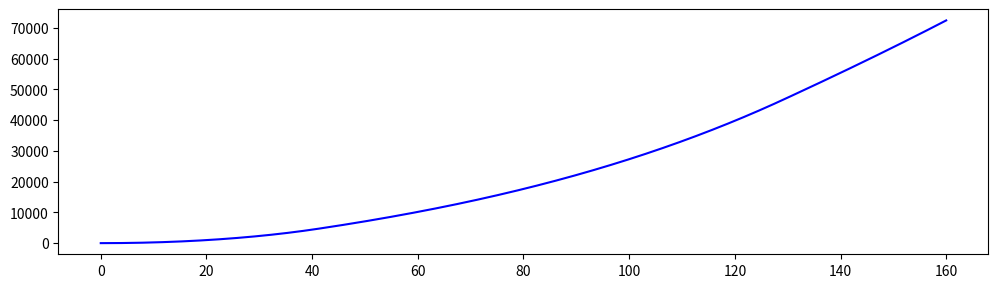

Python code for this plot: (Note: this script raises an exception after producing the figure.)
import json

import numpy as np
import matplotlib.pyplot as plt

# Константы для планеты Кербин
G = 6.67430e-11  # Гравитационная постоянная, м^3/(кг*с^2)
M_kerbin = 5.2915793e22  # Масса Кербина, кг
R_kerbin = 600000  # Радиус Кербина, м

g0 = G * M_kerbin / R_kerbin**2  # Ускорение свободного падения на поверхности Кербина, м/с^2

# Атмосферные параметры для Кербина
rho0 = 1.225  # Плотность воздуха на уровне моря, кг/м^3
H = 70000  # Скорректированная высота атмосферы, м
Cd = 0.5  # Коэффициент сопротивления
A = 5  # Площадь поперечного сечения ракеты, м^2 (увеличена для увеличения сопротивления)

# Параметры ракеты
stages = [
    # 1-я ступень: 4 турбоускорителя "Молот"
    {"wet_mass": 20000, "fuel_mass": 12000, "thrust": 900000, "burn_time": 41},  # Увеличена тяга
    # 2-я ступень: 3 топливных бака "FL-T400" и ЖРД "Аертлявый"
    {"wet_mass": 9500, "fuel_mass": 5000, "thrust": 450000, "burn_time": 88},  # Увеличена тяга
    # 3-я ступень: 1 топливный бак "FL-T400", ЖРД "Терьер", командный отсек "МК1"
    {"wet_mass": 3000, "fuel_mass": 1500, "thrust": 70000, "burn_time": 31}
]

# Временные параметры
dt = 0.01  # Шаг интегрирования, с
T_total = sum(stage["burn_time"] for stage in stages)  # Общее время моделирования, с
time = np.arange(0, T_total, dt)

# Ограничения
rho_min = 1e-6  # Минимальная плотность воздуха

# Уравнения движения ракеты
def rocket_dynamics(t, state, stage):
    x, y, vx, vy, m = state

    # Ограничение на минимальную высоту и массу
    if y < 0:
        y = 0
        vy = 0

    # Расчет текущих сил
    r = max(np.sqrt(x*2 + y*2), R_kerbin)  # Минимальная дистанция — радиус Кербина
    g_force = G * M_kerbin / r**2  # Сила тяжести
    rho = max(rho0 * np.exp(-y / H), rho_min)  # Плотность воздуха
    velocity = np.sqrt(vx*2 + vy*2)  # Общая скорость

    # Учитываем сопротивление воздуха
    if velocity > 1e-3:  # если скорость ракеты слишком мала, сопротивление не учитываем
        drag = 0.5 * Cd * rho * A * velocity**2  # Сопротивление воздуха
    else:
        drag = 0  # при очень низкой скорости сопротивление можно игнорировать

    # Вертикальная тяга и ускорение
    thrust_vertical = stage["thrust"]  # Тяга полностью вертикальная

    if velocity < 1e-3:
        ax = 0  # Если скорость слишком мала, не применяем ускорение
        ay = (thrust_vertical - g_force) / m  # Если ракета замедляется или стоит, убираем влияние сопротивления
    else:
        ay = (thrust_vertical - g_force - drag * vy / velocity) / m  # Ускорение по вертикали
        ax = 0  # Горизонтальная скорость не изменяется (моделируем вертикальный полет)

    # Производные
    dxdt = vx
    dydt = vy
    dvxdt = ax
    dvydt = ay

    # Линейное уменьшение массы
    fuel_rate = stage["fuel_mass"] / stage["burn_time"]
    dmdt = -fuel_rate

    return np.array([dxdt, dydt, dvxdt, dvydt, dmdt])

# Метод Рунге-Кутта 4-го порядка
def runge_kutta(f, t, state, stage):
    k1 = f(t, state, stage)
    k2 = f(t + dt / 2, state + dt * k1 / 2, stage)
    k3 = f(t + dt / 2, state + dt * k2 / 2, stage)
    k4 = f(t + dt, state + dt * k3, stage)
    return state + dt * (k1 + 2 * k2 + 2 * k3 + k4) / 6

# Начальные условия
state = np.array([0, 0, 0, 0, stages[0]["wet_mass"]])  # Начальные координаты, скорость и масса
trajectory = []  # Двумерный массив для хранения траекторий
mass = []  # Массив для хранения полной массы

# Решение системы
current_stage = 0
stage_time = 0
for t in time:
    if current_stage >= len(stages):
        break

    # Запись текущей массы и траектории
    trajectory.append(state.copy())
    mass.append(state[4])

    # Переход между этапами
    if stage_time >= stages[current_stage]["burn_time"]:
        stage_time = 0
        current_stage += 1
        if current_stage >= len(stages):
            break
        state[4] = stages[current_stage]["wet_mass"]  # Обновление массы

    if state[4] <= 0:  # Проверка массы
        break

    state = runge_kutta(rocket_dynamics, t, state, stages[current_stage])
    stage_time += dt

# Преобразуем траекторию в двумерный массив
trajectory = np.array(trajectory)
# Расчет зависимостей
altitude = trajectory[:, 1]
speed = np.sqrt(trajectory[:, 2]*2 + trajectory[:, 3]*2)*16  # Исправленная формула для скорости
vert_speed = trajectory[:, 3]
horz_speed = trajectory[:, 2]
distance = np.sqrt(trajectory[:, 0]*2 + trajectory[:, 1]*2)

# Построение графиков
plt.figure(figsize=(12, 7))

# 1. Высота от времени
plt.subplot(2, 1, 1)
plt.plot(time[:len(altitude)], altitude/10, label='Высота', color='blue')

with open('altitude_in_ksp.json', 'r') as f:
    altitude_in_ksp = json.load(f)
with open('time_in_ksp.json', 'r') as f:
    time_in_ksp = json.load(f)

min_length = min(len(altitude_in_ksp), len(time_in_ksp))
altitude_in_ksp = altitude_in_ksp[:min_length]
time_in_ksp = time_in_ksp[:min_length]

x = np.array(time_in_ksp)
y = np.array(altitude_in_ksp)
plt.plot(x - time_in_ksp[0], y, label='Высота ksp', color='red')

plt.title('Высота от времени')
plt.xlabel('Время (с)')
plt.ylabel('Высота (м)')
plt.legend()
plt.grid()

# 2. Скорость от времени
plt.subplot(2, 1, 2)
plt.plot(time[:len(speed)], speed, label='Скорость', color='blue')

with open('speed_in_ksp.json', 'r') as f:
    speed_in_ksp = json.load(f)
with open('time_in_ksp.json', 'r') as f:
    time_in_ksp = json.load(f)

min_length = min(len(speed_in_ksp), len(time_in_ksp))
speed_in_ksp = speed_in_ksp[:min_length]
time_in_ksp = time_in_ksp[:min_length]

x = np.array(time_in_ksp)
y = np.array(speed_in_ksp)

plt.plot(x - time_in_ksp[0], y, label='Скорость ksp', color='red')
plt.title('Скорость от времени')
plt.xlabel('Время (с)')
plt.ylabel('Скорость (м/с)')
plt.legend()
plt.grid()

plt.tight_layout()
plt.show()
